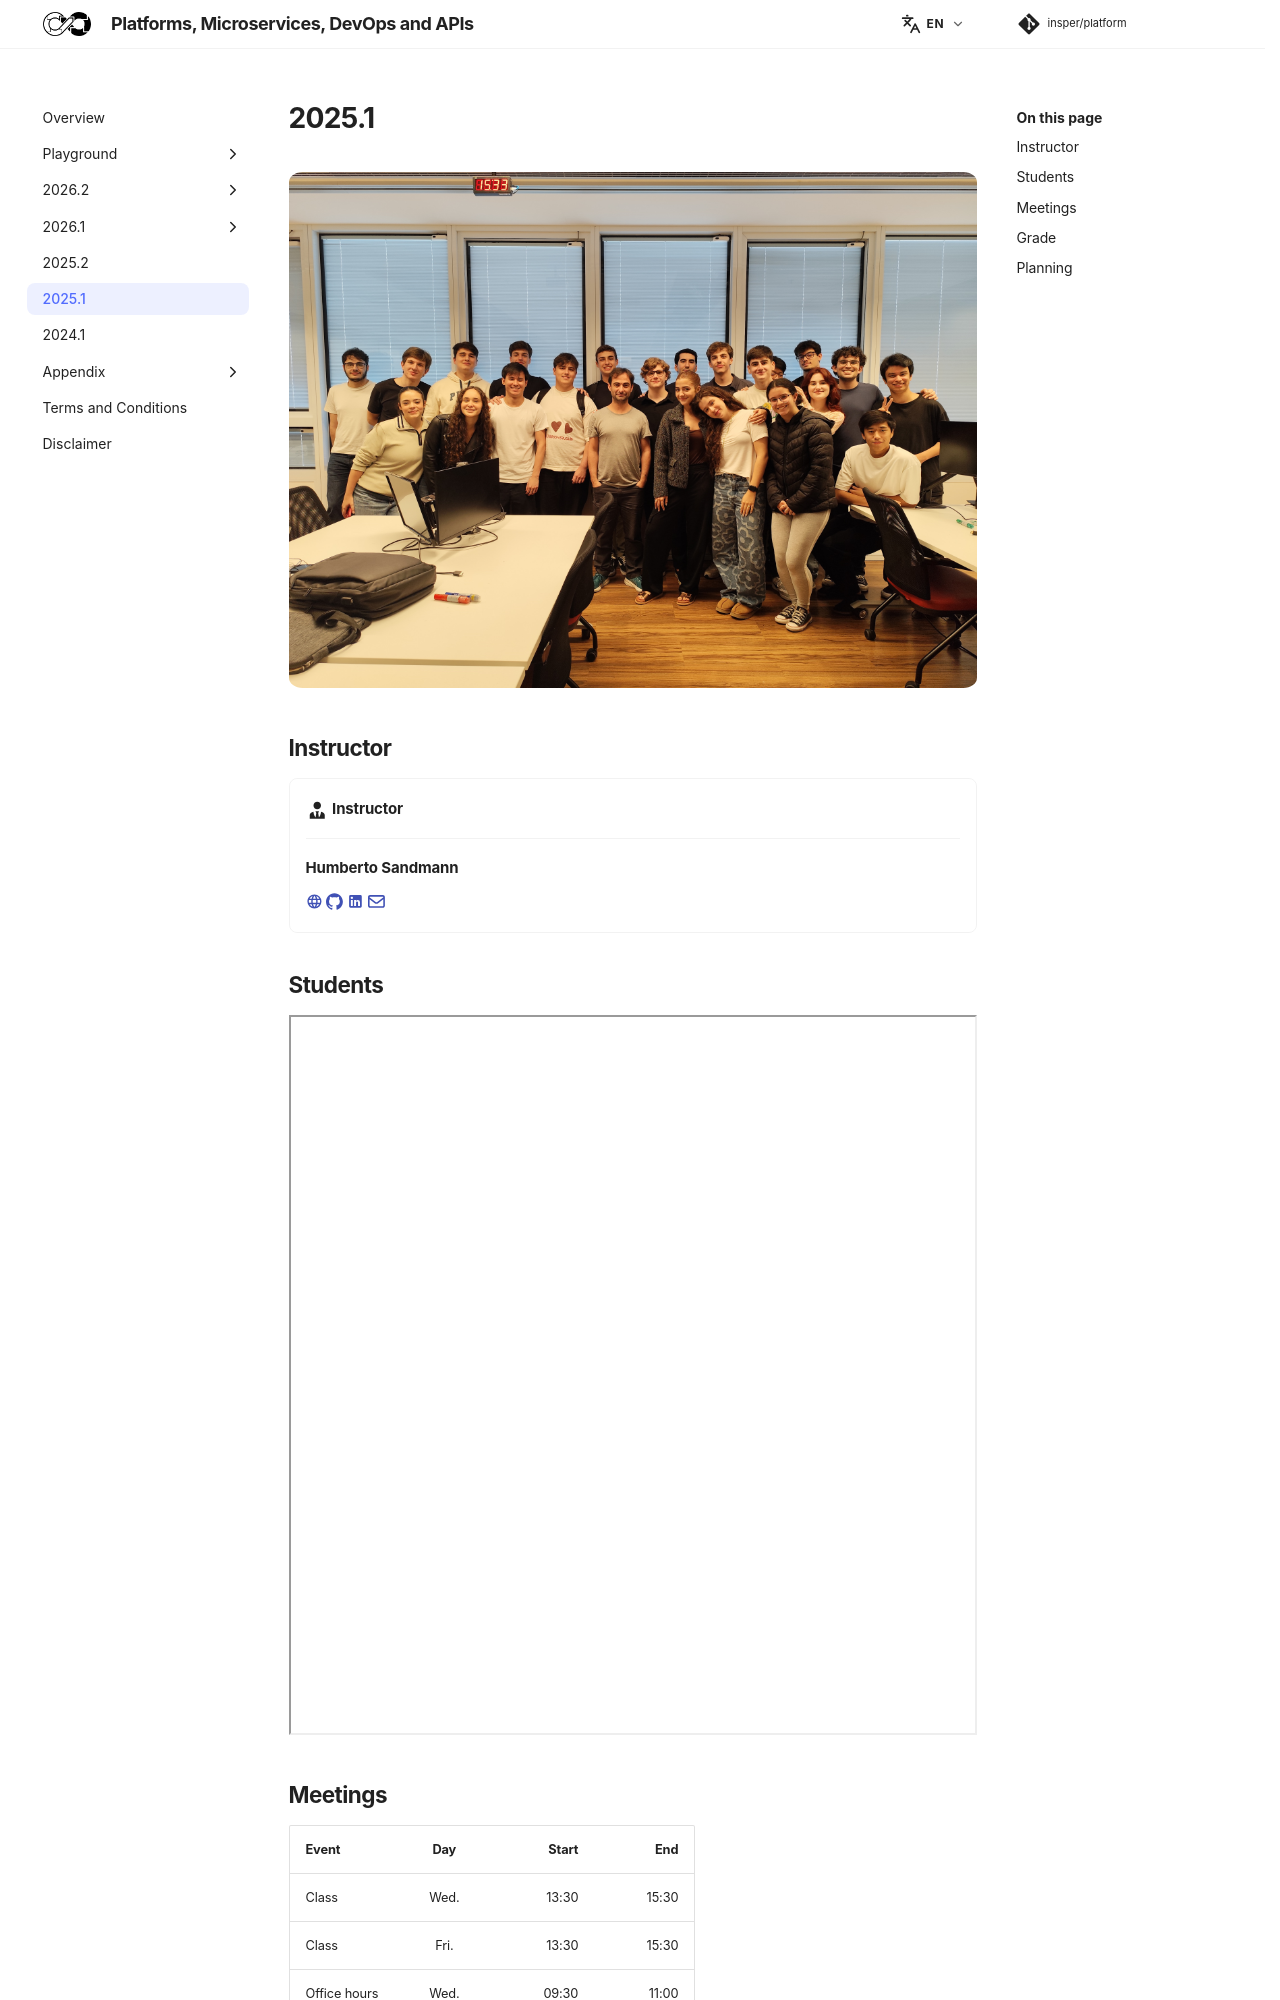

repository: Insper/platform · page: 2025.1/index.html · generator: mkdocs

![Class 2025.1](2025.1.jpg){ .rounded-corners }

## Instructor

<div class="grid cards" markdown>

-   :material-account-tie:{ .lg .middle } **Instructor**

    ---

    **Humberto Sandmann**

    [:material-web:](https://hsandmann.github.io/){:target="_blank"}
    [:simple-github:](https://github.com/hsandmann){:target="_blank"}
    [:material-linkedin:](https://www.linkedin.com/in/hsandmann/){:target="_blank"}
    [:fontawesome-regular-envelope:](mailto:humbertors@insper.edu.br){:target="_blank"}

</div>

## Students

<iframe src="https://docs.google.com/spreadsheets/d/e/2PACX-1vSBrh2n-7jhuIIntmYyeaxwQBOWj4biWko_6bpci6XpZxVGDFJ-g43ehPepqxKbNjxz0fqr6ndWf1wI/pubhtml?gid=1397413588&amp;single=true&amp;widget=false&amp;headers=false" width="100%" height="720px"></iframe>

## Meetings

| Event | Day | Start | End |
|-|:-:|-:|-:|
| Class | Wed. | 13:30 | 15:30 |
| Class | Fri. | 13:30 | 15:30 |
| Office hours | Wed. | 09:30 | 11:00 |


## Grade

=== "Final"

    $$
    \text{Final Grade} = \left\{\begin{array}{lll}
        \text{Individual} \geq 5 \bigwedge \text{Team} \geq 5 &
        \implies &
        \displaystyle \frac{ \text{Individual} + \text{Team} } {2}
        \\
        \\
        \text{Otherwise} &
        \implies &
        \min\left(\text{Individual}, \text{Team}\right)
        \end{array}\right.
    $$

=== "Individual"

    <!-- $$
    \text{Individual} = \text{Tasks} \times 0.7 + \text{Midterm Exam} \times 0.3
    $$ -->

    | Task | Description | Weight |
    |-|-|-:|
    | Checkpoint 1 | CRUD Microservice | 10% |
    | Checkpoint 2 | Gateway | 15% |
    | Checkpoint 3 | Security | 15% |
    | Checkpoint 4 | DevOps | 15% |
    | Checkpoint 5 | Orchestration | 15% |
    | Bottlenecks | InMemory Database<br>Message Queues<br>Observability<br>Code quality<br>OAuth2<br>Payments (sandboxes) | 20% |
    | Documentation | README with MkDocs | 10% |

    !!! danger "Delivery"
        - Delivering a checkpoint **MANDATORILY** requires delivering the previous checkpoint;
        - Group work must be documented on GitHub.

=== "Team"

    | Tasks | Description | Weight |
    |-|-|-:|
    | AWS | Set up AWS | 5% |
    | EKS | Make the application available | 15% |
    | Tests | Load tests | 20% |
    | CI/CD | Jenkins | 10% |
    | Costs | Cost analysis | 15% |
    | PaaS | Platform usage plan | 15% |
    | Presentation | Storytelling | 20% |
